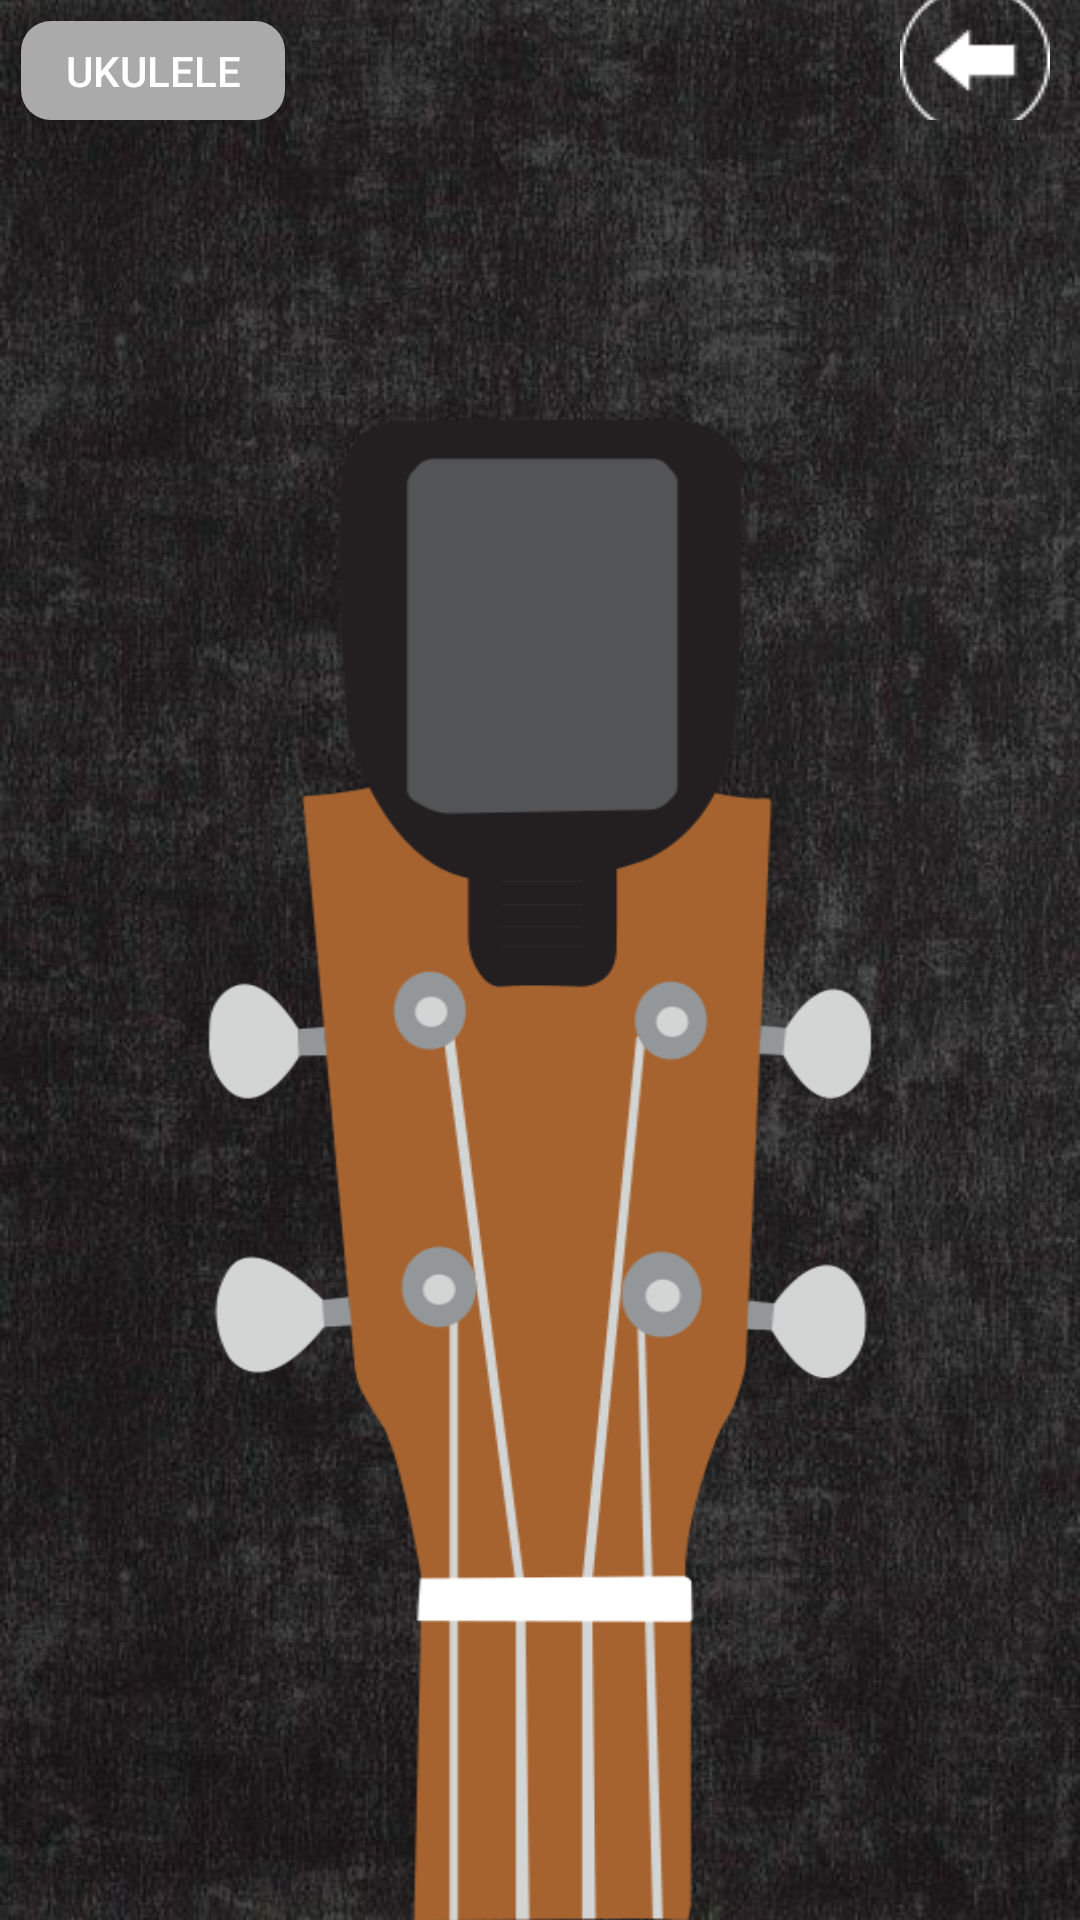

Here is an Android app screen rendered from its layout file. Give the layout XML and the strings, colors and styles it references.
<!-- AndroidManifest.xml: application theme Theme.AppCompat.NoActionBar -->
<!-- res/layout/activity_ukulele_tuner.xml -->
<?xml version="1.0" encoding="utf-8"?>
<androidx.constraintlayout.widget.ConstraintLayout
    xmlns:android="http://schemas.android.com/apk/res/android"
    xmlns:app="http://schemas.android.com/apk/res-auto"
    xmlns:tools="http://schemas.android.com/tools"
    android:layout_width="match_parent"
    android:layout_height="match_parent"
    android:background="@drawable/appbackground"
    >

    <ImageView
        android:id="@+id/tunerImg"
        android:layout_width="match_parent"
        android:layout_height="match_parent"
        android:scaleType="centerInside"
        android:layout_marginTop="140dp"
        android:layout_marginRight="65dp"
        android:layout_marginLeft="65dp"
        android:background="@drawable/ukulelebackground"/>

    <LinearLayout
        android:layout_width="match_parent"
        android:layout_height="match_parent"
        android:orientation="horizontal"
        android:layout_marginBottom="600dp" >

        <Button
            android:id="@+id/btnShow"
            android:layout_width="wrap_content"
            android:layout_height="wrap_content"
            android:layout_marginLeft="7dp"
            android:layout_marginTop="7dp"
            android:onClick="showPopup"
            android:text="Ukulele"
            android:background="@drawable/rounded_corners"/>

        <ImageButton
            android:id="@+id/backtomain"
            android:layout_width="wrap_content"
            android:layout_height="wrap_content"
            android:layout_marginLeft="205dp"
            android:background="@null"
            app:srcCompat="@drawable/backiconwhite" />

    </LinearLayout>

    <LinearLayout
        android:layout_width="match_parent"
        android:layout_height="match_parent"
        android:gravity="top"
        android:layout_marginTop="150dp"
        android:orientation="vertical">

        <TextView
            android:id="@+id/expected_note_ukulele"
            android:layout_width="match_parent"
            android:layout_height="wrap_content"
            android:gravity="center"
            android:text=""
            android:textColor="#FFFFFF"
            android:textSize="60sp" />

        <TextView
            android:id="@+id/tuner_diff_ukulele"
            android:layout_width="match_parent"
            android:layout_height="wrap_content"
            android:gravity="center"
            android:text=""
            android:textColor="#FFFFFF"
            android:textSize="40sp" />



        
        
        
        
        
        
        
        

    </LinearLayout>

</androidx.constraintlayout.widget.ConstraintLayout>
<!-- resources referenced by this layout -->
<resources>
  <!-- drawable appbackground: jpg bitmap (drawable, 58927 bytes) -->
  <!-- drawable backiconwhite: png bitmap (drawable, 768 bytes) -->
  <!-- drawable rounded_corners (drawable) -->
  <?xml version="1.0" encoding="utf-8"?>
  <selector xmlns:android="http://schemas.android.com/apk/res/android">
      <item>
          <shape xmlns:android="http://schemas.android.com/apk/res/android"
                 android:shape="rectangle">
              <solid android:color="@android:color/darker_gray" />
              <corners android:radius="10dp" />
          </shape>
      </item>
  </selector>
  <!-- drawable ukulelebackground: png bitmap (drawable, 29178 bytes) -->
</resources>
